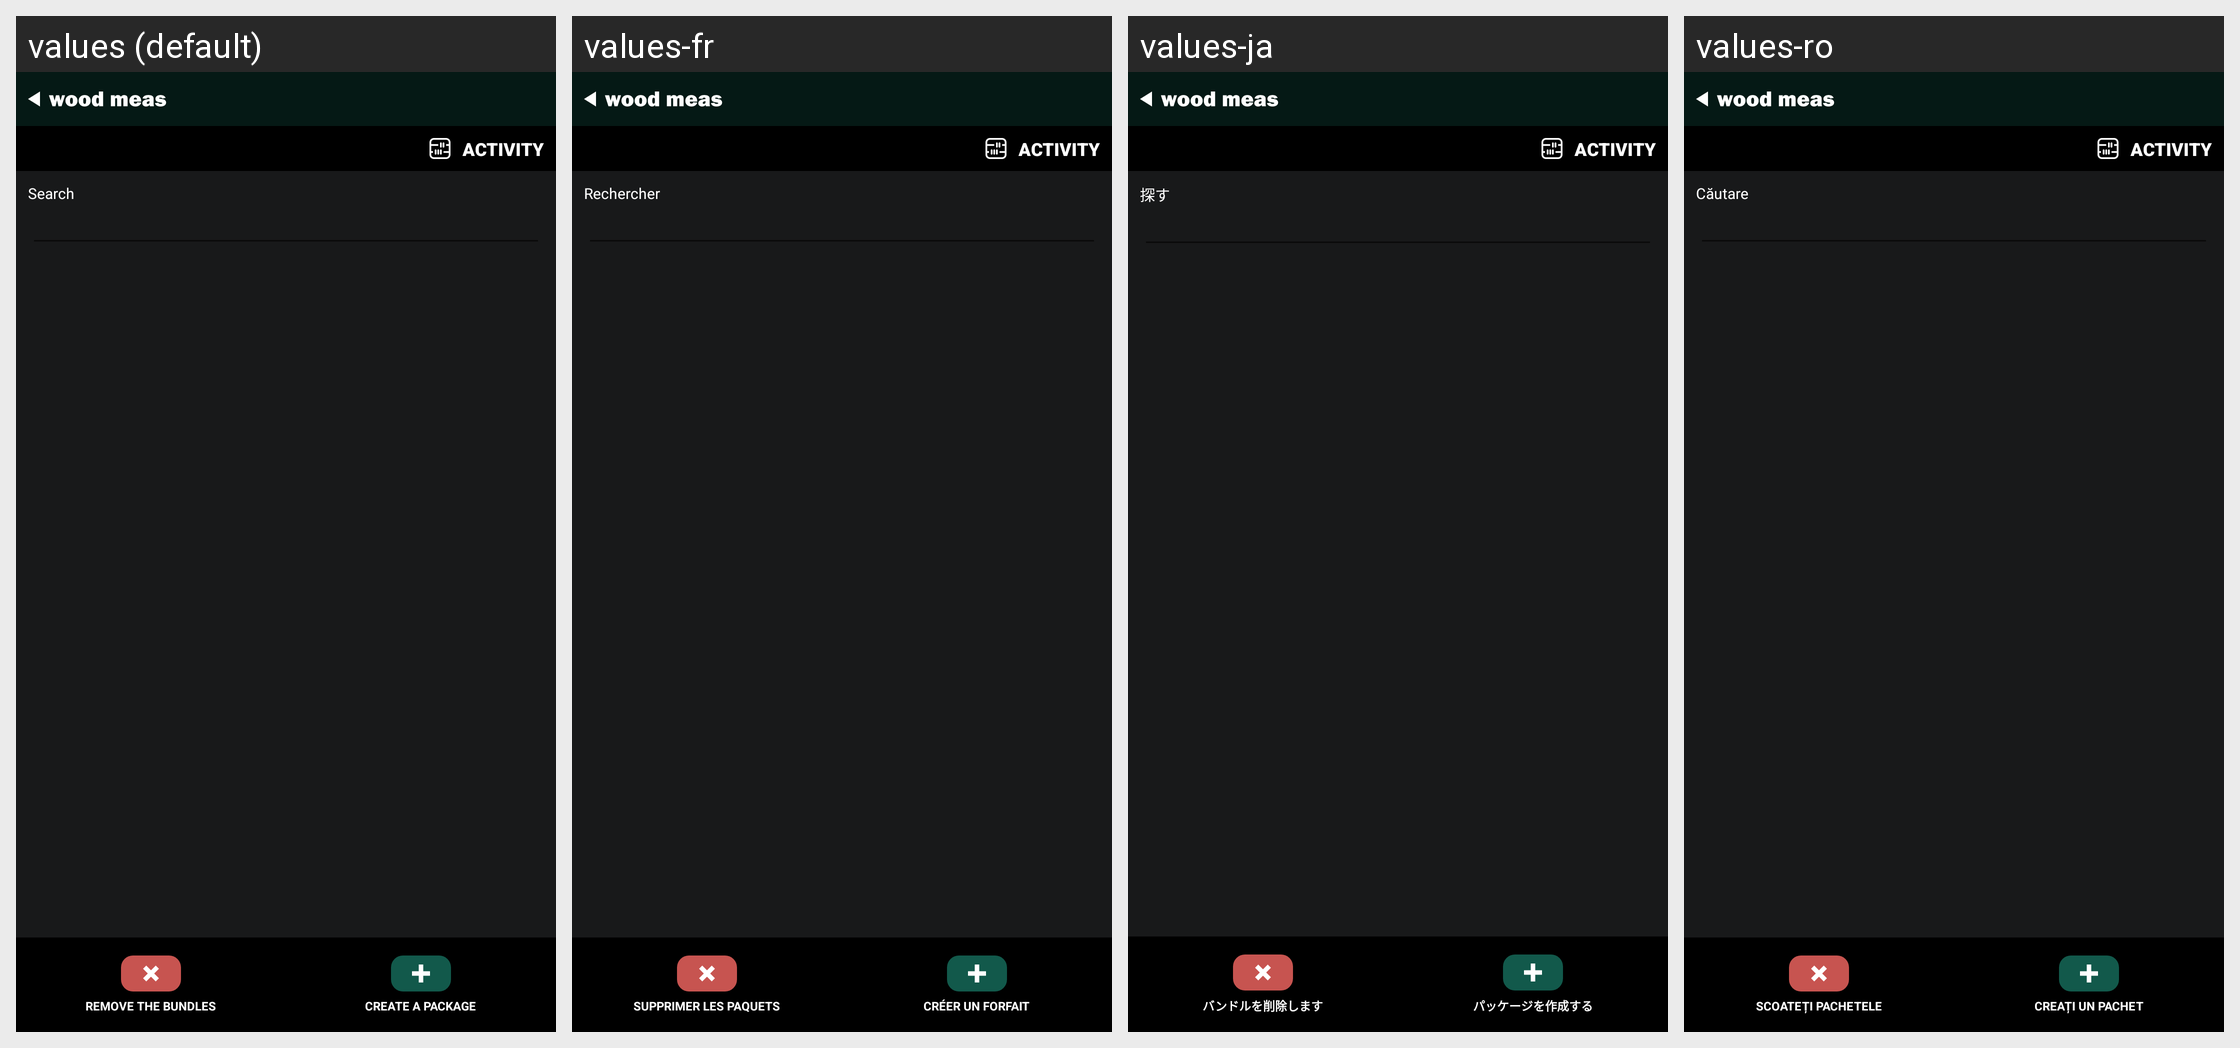

The same Android screen rendered under several of its app's locales, left to right. List the strings drawn on it with the default value and each locale's translation.
Android screen res/layout/activity_plank_package_list.xml rendered under 4 locales, left to right: values (default), values-fr, values-ja, values-ro. Device: Nexus 5 (rendered at 1080×1920; each locale shown at half size, 540×960, under a caption strip naming it); theme Theme.WoodMeas.NoActionBar.
Other locales in the repository, not shown: values-bg, values-cs, values-de, values-es, values-et, values-fi, values-hi, values-hu, values-it, values-ka, values-lt, values-lv, values-no, values-pl-rPL, values-pt, values-ru, values-ru-rRU, values-sk, values-sv, values-uk, values-zh.
Strings drawn on this screen, with the default value and each locale's value (text and hints the layout hard-codes, and strings that could not be matched under every locale, appear in the picture but are not listed):

activity_default_name
  values: Activity
  values-fr: Activity
  values-ja: Activity
  values-ro: Activity

remove_all_packages
  values: Remove the bundles
  values-fr: Supprimer les paquets
  values-ja: バンドルを削除します
  values-ro: Scoateți pachetele

create_package
  values: Create a package
  values-fr: Créer un forfait
  values-ja: パッケージを作成する
  values-ro: Creați un pachet

search
  values: Search
  values-fr: Rechercher
  values-ja: 探す
  values-ro: Căutare
